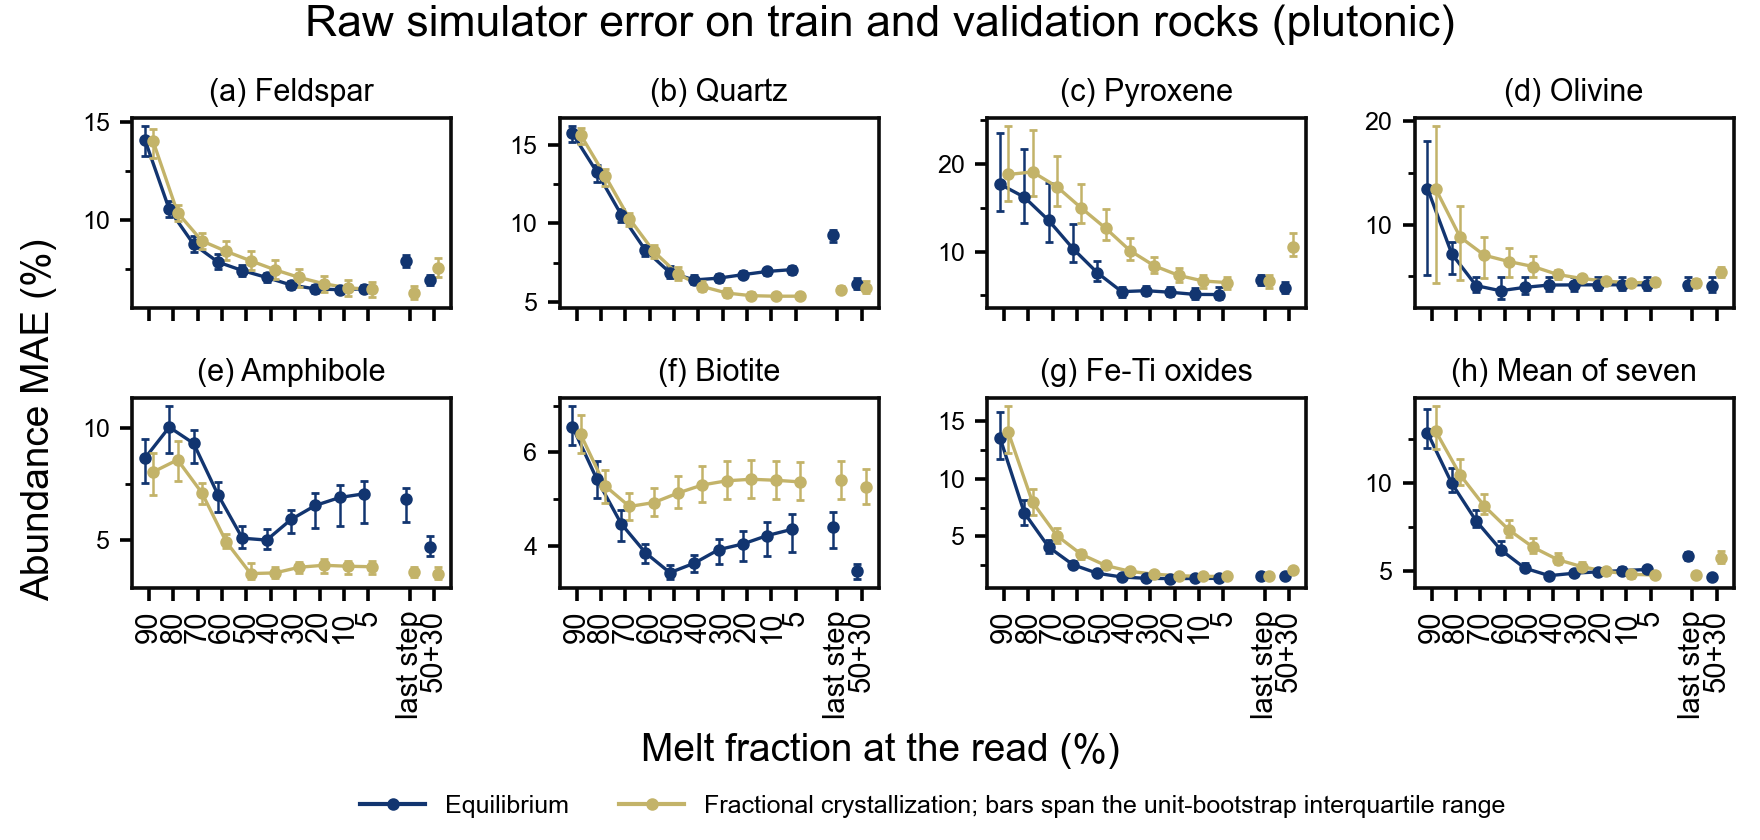

The table this chart was drawn from, first rows:
source, read, category, n_rocks, mae, mae_lo, mae_hi, mae_q25, mae_q75, spearman, auroc, fc_minus_eq, fc_minus_eq_lo, fc_minus_eq_hi
equilibrium, 90, fsp, 404.0, 0.1408, 0.1174, 0.1612, 0.1324, 0.1477, 0.2927, , , , 
equilibrium, 90, px, 40.0, 0.1769, 0.1056, 0.4487, 0.146, 0.2351, 0.6094, 0.7336, , , 
equilibrium, 90, amp, 226.0, 0.08658, 0.06316, 0.1212, 0.07563, 0.09517, 0.3069, 0.6973, , , 
equilibrium, 90, bi, 391.0, 0.06555, 0.05356, 0.07881, 0.06163, 0.06991, -0.1116, 0.2556, , , 
equilibrium, 90, ol, 3.0, 0.135, 0.04405, 0.3077, 0.05098, 0.1805, -1.0, 0.8167, , , 
equilibrium, 90, opq, 303.0, 0.1359, 0.08967, 0.1989, 0.117, 0.1584, 0.3176, 0.6644, , , 
equilibrium, 90, q, 403.0, 0.1574, 0.1383, 0.1697, 0.1517, 0.162, 0.7058, 0.8288, , , 
equilibrium, 90, silicate, , 0.1175, 0.09741, 0.1855, 0.1099, 0.132, 0.2743, 0.5622, , , 
equilibrium, 90, other, , 0.1428, 0.1013, 0.2046, 0.1204, 0.1609, 0.007806, 0.77, , , 
equilibrium, 90, mean7, , 0.1283, 0.105, 0.1768, 0.1196, 0.1419, 0.1601, 0.6661, , , 
fractional, 90, fsp, 404.0, 0.1399, 0.1168, 0.1596, 0.1317, 0.1465, 0.2927, , -0.0009123, -0.002148, 0.0004476
fractional, 90, px, 40.0, 0.188, 0.118, 0.4448, 0.1581, 0.2431, 0.6, 0.7263, 0.01105, -0.006761, 0.01675
fractional, 90, amp, 226.0, 0.08045, 0.05902, 0.1134, 0.06997, 0.08891, 0.3096, 0.6702, -0.006129, -0.008293, -0.003605
fractional, 90, bi, 391.0, 0.06384, 0.05203, 0.07689, 0.05983, 0.06807, -0.1184, 0.2625, -0.001709, -0.003863, -0.0003653
fractional, 90, ol, 3.0, 0.1346, 0.01336, 0.3371, 0.04331, 0.1952, -1.0, 0.8188, -0.0004441, -0.03069, 0.02935
fractional, 90, opq, 303.0, 0.1407, 0.09482, 0.204, 0.1221, 0.1632, 0.3158, 0.6627, 0.00483, 0.003949, 0.006098
fractional, 90, q, 403.0, 0.1564, 0.1372, 0.1687, 0.1506, 0.1611, 0.7074, 0.8313, -0.0009882, -0.001534, -0.000586
fractional, 90, silicate, , 0.1181, 0.09863, 0.1823, 0.1109, 0.1318, 0.271, 0.553, 0.0005759, -0.003852, 0.001858
fractional, 90, other, , 0.1439, 0.09454, 0.215, 0.1176, 0.1642, 0.007729, 0.7709, 0.001133, -0.009074, 0.01117
fractional, 90, mean7, , 0.1291, 0.1046, 0.1778, 0.1191, 0.1433, 0.1582, 0.662, 0.0008145, -0.004437, 0.00518
equilibrium, 80, fsp, 404.0, 0.1053, 0.09316, 0.1184, 0.1012, 0.1094, 0.3172, , , , 
equilibrium, 80, px, 40.0, 0.1621, 0.09024, 0.4243, 0.1327, 0.2171, 0.5687, 0.7486, , , 
equilibrium, 80, amp, 226.0, 0.1004, 0.06886, 0.1341, 0.08907, 0.1097, 0.5504, 0.7888, , , 
equilibrium, 80, bi, 391.0, 0.05428, 0.04161, 0.06526, 0.05031, 0.05813, 0.08636, 0.2766, , , 
equilibrium, 80, ol, 3.0, 0.07184, 0.04891, 0.1133, 0.0522, 0.08331, -1.0, 0.8126, , , 
equilibrium, 80, opq, 303.0, 0.07048, 0.04663, 0.1033, 0.06019, 0.08174, 0.3715, 0.6576, , , 
equilibrium, 80, q, 403.0, 0.1328, 0.1129, 0.1455, 0.1264, 0.1375, 0.6962, 0.928, , , 
equilibrium, 80, silicate, , 0.1055, 0.08584, 0.1684, 0.09803, 0.1193, 0.3807, 0.6046, , , 
equilibrium, 80, other, , 0.09172, 0.07688, 0.1101, 0.08579, 0.09753, 0.02254, 0.7994, , , 
equilibrium, 80, mean7, , 0.09961, 0.08597, 0.1392, 0.09465, 0.1086, 0.2272, 0.702, , , 
fractional, 80, fsp, 404.0, 0.1037, 0.09093, 0.1169, 0.09935, 0.1078, 0.3171, , -0.001627, -0.003749, 0.000309
fractional, 80, px, 40.0, 0.1909, 0.1258, 0.417, 0.1634, 0.2387, 0.5891, 0.7579, 0.02877, -0.009811, 0.04212
fractional, 80, amp, 226.0, 0.08586, 0.06205, 0.1166, 0.07629, 0.09426, 0.5454, 0.7632, -0.01455, -0.01968, -0.004621
fractional, 80, bi, 391.0, 0.05282, 0.04183, 0.06262, 0.04912, 0.05617, 0.06686, 0.2902, -0.001463, -0.004081, 0.001959
fractional, 80, ol, 3.0, 0.08809, 0.02839, 0.1826, 0.04707, 0.1179, -1.0, 0.8159, 0.01625, -0.02052, 0.06927
fractional, 80, opq, 303.0, 0.07958, 0.05381, 0.1145, 0.06853, 0.09115, 0.3843, 0.6647, 0.009093, 0.006158, 0.01154
fractional, 80, q, 403.0, 0.1304, 0.1104, 0.1429, 0.1241, 0.1348, 0.6914, 0.9268, -0.002403, -0.003745, -0.0008719
fractional, 80, silicate, , 0.1083, 0.0896, 0.1643, 0.1015, 0.1208, 0.3796, 0.6038, 0.002783, -0.005124, 0.005737
fractional, 80, other, , 0.09937, 0.07397, 0.132, 0.08748, 0.1095, 0.02525, 0.8025, 0.007647, -0.004885, 0.02551
fractional, 80, mean7, , 0.1045, 0.08843, 0.1415, 0.09863, 0.1137, 0.2278, 0.7031, 0.004868, -0.001917, 0.01226
equilibrium, 70, fsp, 404.0, 0.08756, 0.07797, 0.1016, 0.08383, 0.09171, 0.3343, , , , 
equilibrium, 70, px, 40.0, 0.1356, 0.07841, 0.3415, 0.1113, 0.1787, 0.5475, 0.7157, , , 
equilibrium, 70, amp, 226.0, 0.09318, 0.06245, 0.1097, 0.08445, 0.09933, 0.6132, 0.8074, , , 
equilibrium, 70, bi, 391.0, 0.0447, 0.03421, 0.05285, 0.04106, 0.04757, 0.2694, 0.3226, , , 
equilibrium, 70, ol, 3.0, 0.04115, 0.02107, 0.0533, 0.03525, 0.04908, -0.866, 0.6492, , , 
equilibrium, 70, opq, 303.0, 0.0407, 0.02809, 0.05758, 0.0355, 0.04679, 0.3845, 0.6435, , , 
equilibrium, 70, q, 403.0, 0.1057, 0.09019, 0.1155, 0.1008, 0.1093, 0.6749, 0.9739, , , 
equilibrium, 70, silicate, , 0.09026, 0.07234, 0.1413, 0.08393, 0.1005, 0.4411, 0.6152, , , 
equilibrium, 70, other, , 0.0625, 0.05309, 0.07338, 0.05956, 0.06607, 0.06448, 0.7556, , , 
equilibrium, 70, mean7, , 0.07836, 0.06834, 0.1091, 0.07484, 0.0846, 0.2797, 0.6854, , , 
fractional, 70, fsp, 404.0, 0.08927, 0.07831, 0.1029, 0.08525, 0.09349, 0.3087, , 0.001706, -0.003105, 0.006088
fractional, 70, px, 40.0, 0.174, 0.1186, 0.3504, 0.1524, 0.2096, 0.555, 0.7533, 0.03839, -0.001949, 0.05157
fractional, 70, amp, 226.0, 0.07114, 0.05393, 0.08565, 0.06618, 0.07563, 0.6051, 0.7955, -0.02204, -0.03178, -0.006824
fractional, 70, bi, 391.0, 0.04839, 0.03922, 0.05705, 0.04538, 0.05122, 0.231, 0.3566, 0.003695, -0.0003367, 0.009404
fractional, 70, ol, 3.0, 0.07051, 0.03424, 0.124, 0.04853, 0.08865, -1.0, 0.8142, 0.02936, -0.01484, 0.1029
fractional, 70, opq, 303.0, 0.05059, 0.03581, 0.07047, 0.04421, 0.05706, 0.4104, 0.682, 0.009881, 0.005541, 0.0133
fractional, 70, q, 403.0, 0.103, 0.08829, 0.1128, 0.09824, 0.1067, 0.6653, 0.9764, -0.002687, -0.004843, -0.0001188
fractional, 70, silicate, , 0.09569, 0.0799, 0.1399, 0.08985, 0.1053, 0.425, 0.6351, 0.005437, -0.002275, 0.01055
fractional, 70, other, , 0.07469, 0.05917, 0.09394, 0.0677, 0.08055, 0.02523, 0.8242, 0.01219, -0.002876, 0.03704
fractional, 70, mean7, , 0.08669, 0.07491, 0.1162, 0.08208, 0.09337, 0.2536, 0.7297, 0.008329, 0.001167, 0.0182
... 200 more rows
